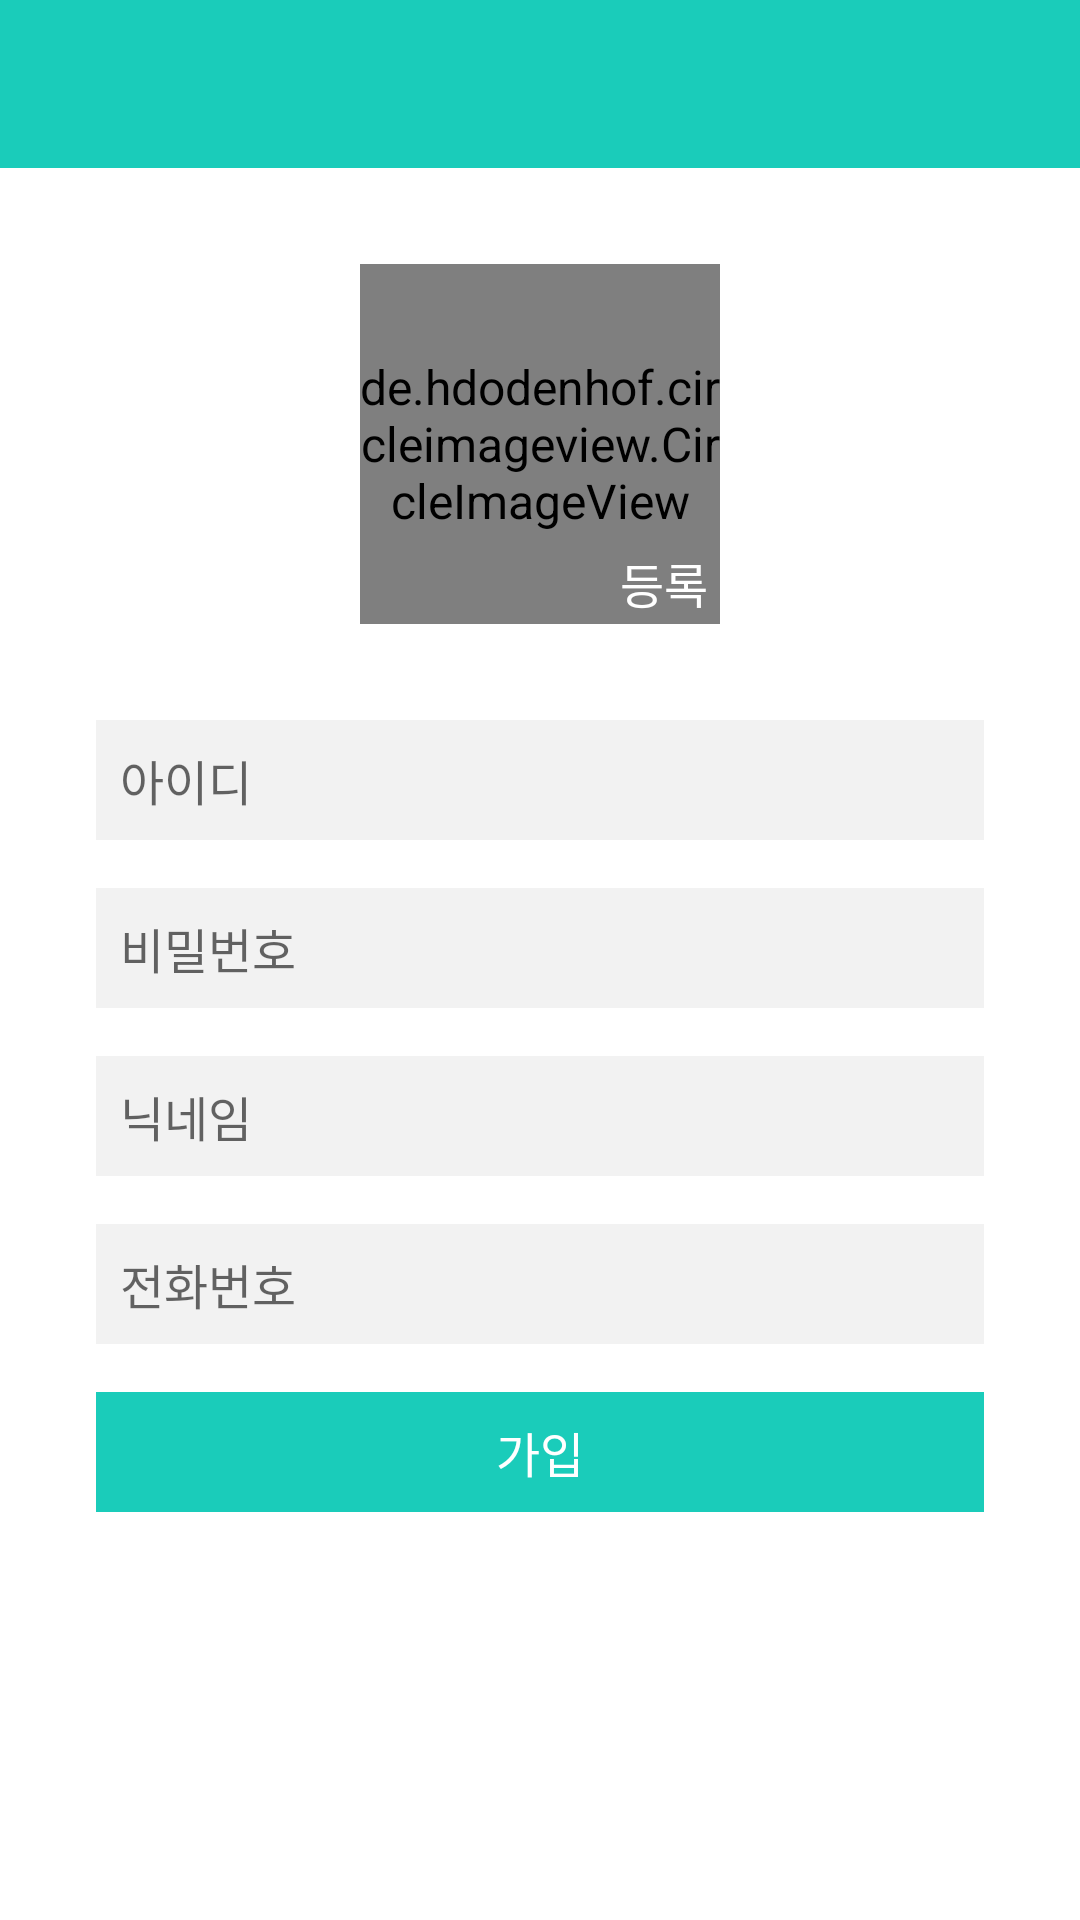

Produce the Android XML layout that renders to this screen, including the resource entries it uses.
<!-- AndroidManifest.xml: application theme AppTheme -->
<!-- res/layout/sign_up_main.xml -->
<?xml version="1.0" encoding="utf-8"?>
<android.support.constraint.ConstraintLayout
    xmlns:android="http://schemas.android.com/apk/res/android"
    xmlns:app="http://schemas.android.com/apk/res-auto"
    xmlns:tools="http://schemas.android.com/tools"
    android:layout_width="match_parent"
    android:layout_height="match_parent"
    android:background="@color/colorWhite"
    tools:context=".app.auth.signup.SignUpActivity"
    >

    <android.support.v7.widget.Toolbar
        android:id="@+id/toolbar"
        android:layout_width="0dp"
        android:layout_height="wrap_content"
        android:background="@color/colorPrimary"
        app:layout_constraintStart_toStartOf="parent"
        app:layout_constraintEnd_toEndOf="parent"
        app:layout_constraintTop_toTopOf="parent"
        >

        <TextView
            android:id="@+id/toolbar_title"
            android:layout_width="wrap_content"
            android:layout_height="wrap_content"
            android:textSize="16sp"
            android:textStyle="bold"
            android:textColor="@android:color/white"
            android:layout_gravity="center"
            style="@style/TextAppearance.AppCompat.Widget.ActionBar.Title"
            />

    </android.support.v7.widget.Toolbar>


    <android.support.v4.widget.NestedScrollView
        android:layout_width="match_parent"
        android:layout_height="wrap_content"
        app:layout_constraintStart_toStartOf="parent"
        app:layout_constraintEnd_toEndOf="parent"
        app:layout_constraintTop_toBottomOf="@id/toolbar"
        >

        <android.support.constraint.ConstraintLayout
            android:layout_width="match_parent"
            android:layout_height="wrap_content"
            >

            <de.hdodenhof.circleimageview.CircleImageView
                android:id="@+id/iv_sign_up_poster"
                android:layout_width="120dp"
                android:layout_height="120dp"
                app:layout_constraintStart_toStartOf="parent"
                app:layout_constraintEnd_toEndOf="parent"
                android:layout_marginTop="32dp"
                app:layout_constraintTop_toTopOf="parent"
                android:src="@drawable/img_empty"
                app:layout_constraintVertical_chainStyle="packed"
                app:layout_constraintBottom_toTopOf="@id/et_sign_up_user"
                />

            <TextView
                android:layout_width="wrap_content"
                android:layout_height="wrap_content"
                android:text="등록"
                android:textColor="@color/colorWhite"
                android:background="@drawable/common_primary_radius_4"
                android:paddingHorizontal="4dp"
                android:paddingVertical="2dp"
                app:layout_constraintEnd_toEndOf="@id/iv_sign_up_poster"
                app:layout_constraintBottom_toBottomOf="@id/iv_sign_up_poster"
                />

            <EditText
                android:id="@+id/et_sign_up_user"
                android:layout_width="0dp"
                android:layout_height="40dp"
                android:paddingHorizontal="8dp"
                android:hint="아이디"
                android:layout_marginHorizontal="32dp"
                android:background="@color/colorBackgroundGray"
                android:layout_marginTop="32dp"
                android:singleLine="true"
                android:inputType="text"
                app:layout_constraintTop_toBottomOf="@id/iv_sign_up_poster"
                app:layout_constraintStart_toStartOf="parent"
                app:layout_constraintEnd_toEndOf="parent"
                app:layout_constraintBottom_toTopOf="@id/et_sign_up_password"
                />

            <EditText
                android:id="@+id/et_sign_up_password"
                android:layout_width="0dp"
                android:layout_height="40dp"
                android:paddingHorizontal="8dp"
                android:hint="비밀번호"
                android:background="@color/colorBackgroundGray"
                android:layout_marginHorizontal="32dp"
                android:layout_marginTop="@dimen/common_margin_vertical"
                android:singleLine="true"
                android:inputType="textPassword"
                app:layout_constraintTop_toBottomOf="@id/et_sign_up_user"
                app:layout_constraintStart_toStartOf="parent"
                app:layout_constraintEnd_toEndOf="parent"
                app:layout_constraintBottom_toTopOf="@id/et_sign_up_nickname"
                />

            <EditText
                android:id="@+id/et_sign_up_nickname"
                android:layout_width="0dp"
                android:layout_height="40dp"
                android:paddingHorizontal="8dp"
                android:hint="닉네임"
                android:layout_marginHorizontal="32dp"
                android:layout_marginTop="@dimen/common_margin_vertical"
                android:singleLine="true"
                android:background="@color/colorBackgroundGray"
                android:inputType="text"
                app:layout_constraintTop_toBottomOf="@id/et_sign_up_password"
                app:layout_constraintStart_toStartOf="parent"
                app:layout_constraintEnd_toEndOf="parent"
                app:layout_constraintBottom_toTopOf="@id/et_sign_up_phone"
                />

            <EditText
                android:id="@+id/et_sign_up_phone"
                android:layout_width="0dp"
                android:layout_height="40dp"
                android:paddingHorizontal="8dp"
                android:hint="전화번호"
                android:layout_marginHorizontal="32dp"
                app:layout_constraintTop_toBottomOf="@id/et_sign_up_nickname"
                android:layout_marginTop="@dimen/common_margin_vertical"
                android:singleLine="true"
                android:background="@color/colorBackgroundGray"
                android:inputType="number"
                app:layout_constraintStart_toStartOf="parent"
                app:layout_constraintEnd_toEndOf="parent"
                app:layout_constraintBottom_toTopOf="@id/btn_sign_up_save"
                />

            <TextView
                android:id="@+id/btn_sign_up_save"
                android:layout_width="0dp"
                android:layout_height="40dp"
                android:layout_marginTop="@dimen/common_margin_vertical"
                android:background="@color/colorPrimary"
                android:text="가입"
                android:textColor="@color/colorWhite"
                android:gravity="center"
                app:layout_constraintStart_toStartOf="@id/et_sign_up_phone"
                app:layout_constraintEnd_toEndOf="@id/et_sign_up_phone"
                app:layout_constraintTop_toBottomOf="@id/et_sign_up_phone"
                app:layout_constraintBottom_toBottomOf="parent"
                android:layout_marginBottom="@dimen/common_bottom_spacing"
                />

        </android.support.constraint.ConstraintLayout>

    </android.support.v4.widget.NestedScrollView>

</android.support.constraint.ConstraintLayout>
<!-- resources referenced by this layout -->
<resources>
  <color name="colorBackgroundGray">#F2F2F2</color>
  <color name="colorPrimary">#1ACCBA</color>
  <color name="colorWhite">#FFFFFF</color>
  <dimen name="common_bottom_spacing">120dp</dimen>
  <dimen name="common_margin_vertical">16dp</dimen>
  <style name="AppTheme" parent="Theme.AppCompat.Light.NoActionBar">
          
          <item name="colorPrimary">@color/colorPrimary</item>
          <item name="colorPrimaryDark">@color/colorPrimaryDark</item>
          <item name="colorAccent">@color/colorAccent</item>
          <item name="android:textSize">16sp</item>
      </style>
  <color name="colorPrimaryDark">#20C9BB</color>
  <color name="colorAccent">#FD78A9</color>
</resources>
